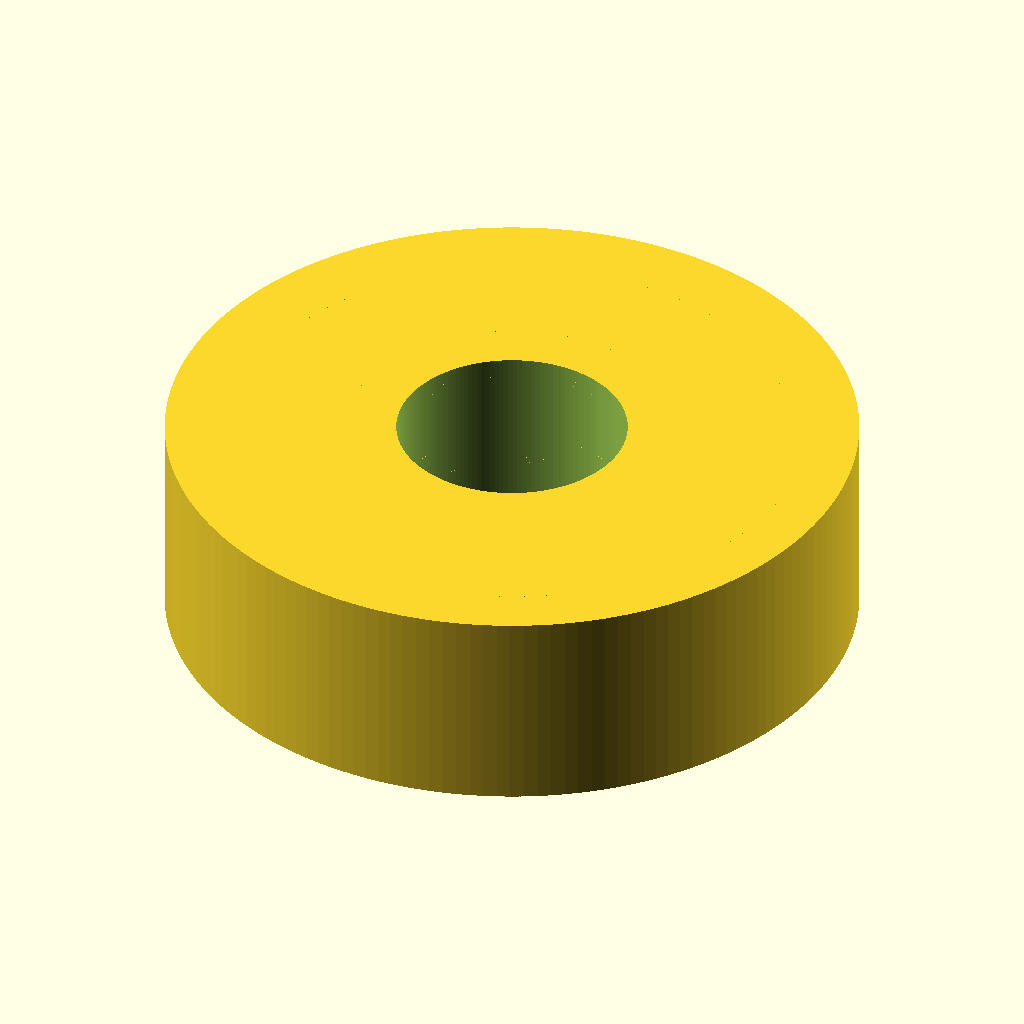
Cell 1 — every parameter at its default value.
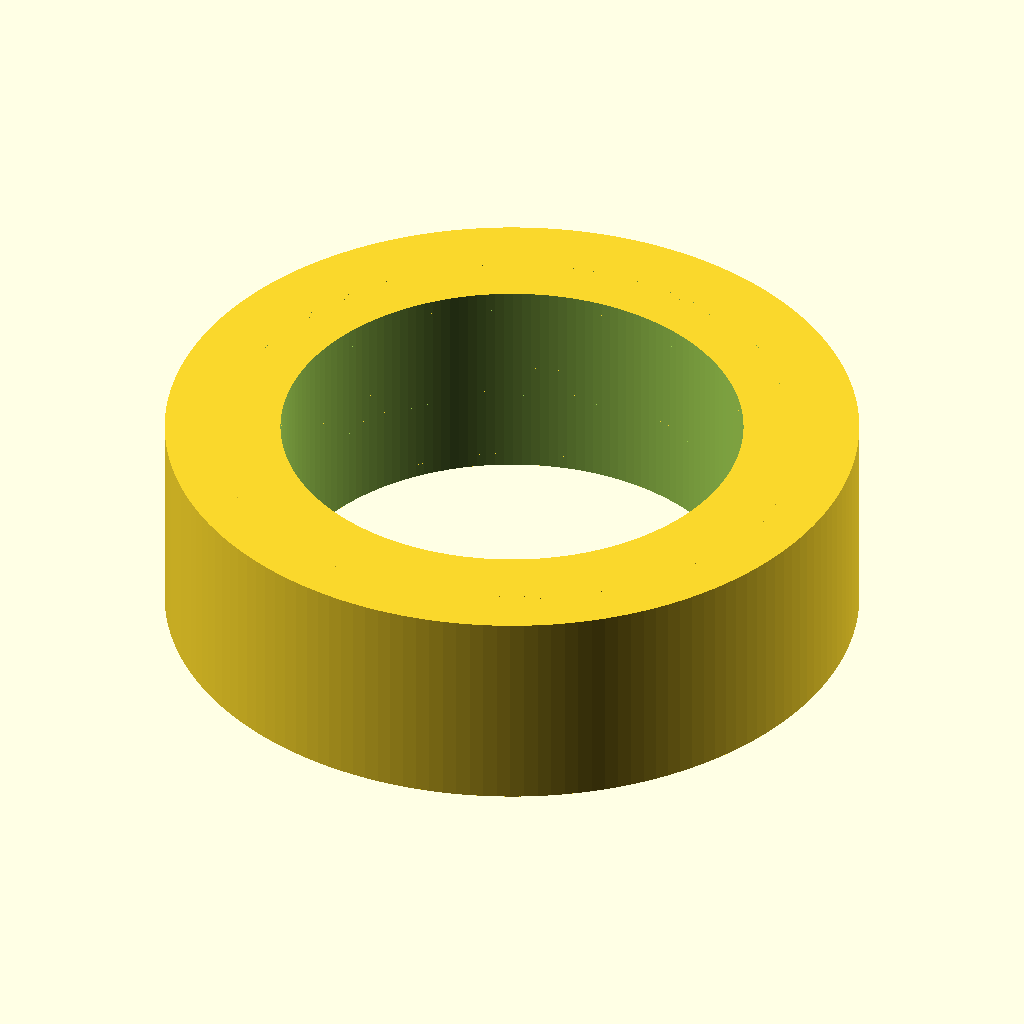
Cell 2: bore_diameter_mm = 20 (everything else at default).
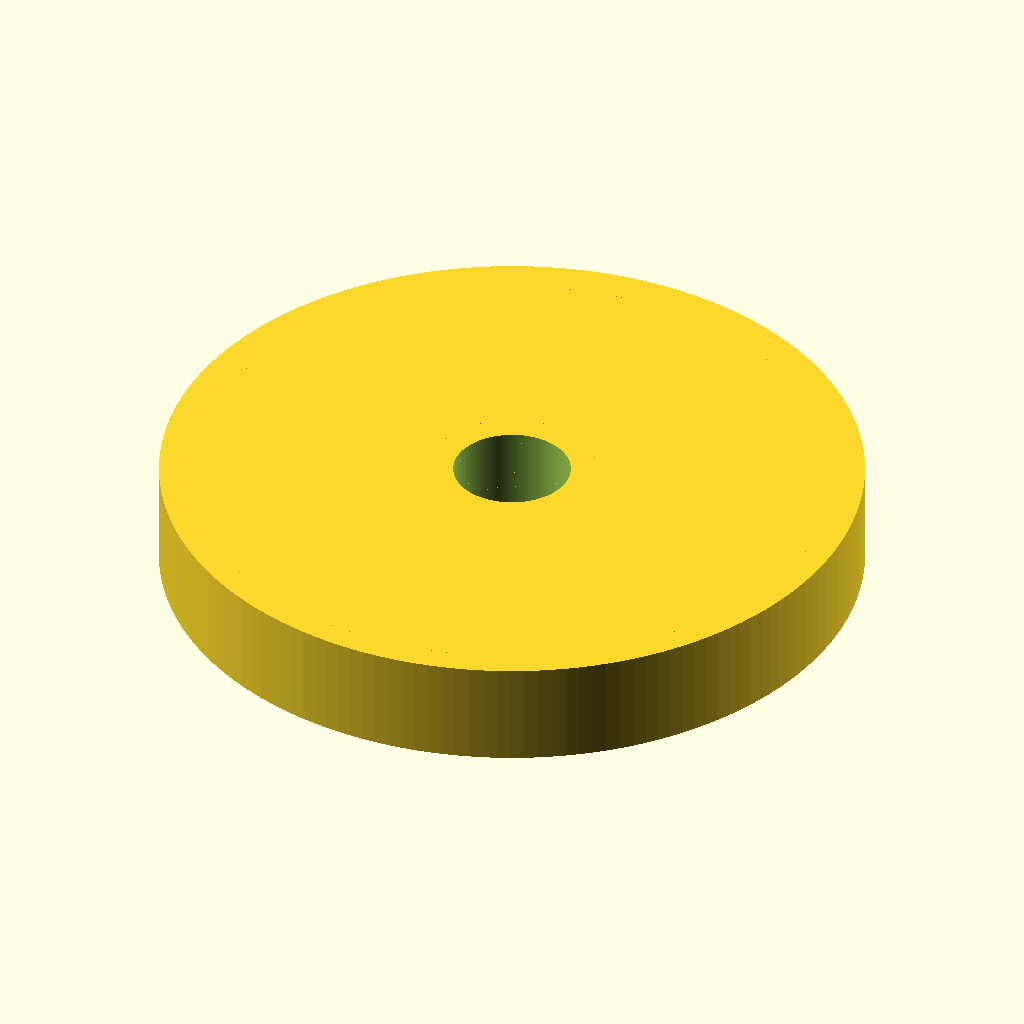
Cell 3: the same model with outer_diameter_mm = 60.
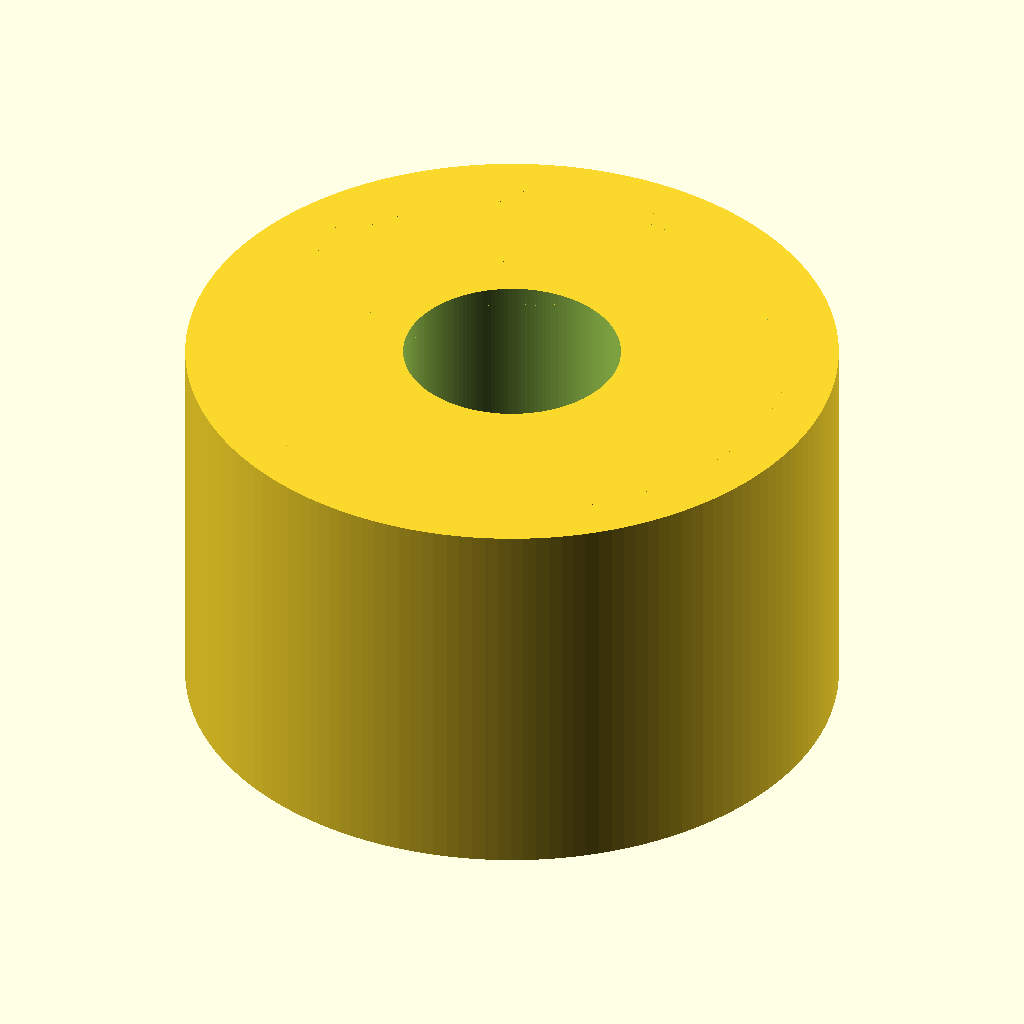
Cell 4: the same model with width_mm = 18.
All cells are drawn from the same view direction (rotation 55°, 0°, 25°, orthographic, colour scheme Cornfield), but the view is re-fitted for each cell, so position and scale can differ between cells as well as the parameter.
OpenSCAD source file results/nopscadlib/ablations/no_verification/scad/ball_bearing__BB6200.scad:
$fn = 160;

// Target bearing dimensions (mm)
bore_diameter_mm  = 10.0;
outer_diameter_mm = 30.0;
width_mm          = 9.0;

// Visual/detail parameters (kept within target envelope)
ring_radial_thickness_mm = 3.0;   // inner/outer ring wall thickness
radial_clearance_mm      = 0.6;   // gap between rings (ball space)
shield_thickness_mm      = 0.6;   // thin shields
shield_radial_overlap_mm = 0.8;   // shield overlaps into ring faces
ball_diameter_mm         = 4.0;   // visual balls
num_balls                = 9;     // visual
cage_thickness_mm        = 1.2;   // simple cage ring thickness
cage_pocket_clear_mm     = 0.35;  // clearance around balls in cage pockets
overlap_mm               = 0.25;  // small overlap to ensure one connected solid

// Derived radii
r_bore   = bore_diameter_mm/2;
r_outer  = outer_diameter_mm/2;

r_inner_ring_outer = r_bore + ring_radial_thickness_mm;
r_outer_ring_inner = r_outer - ring_radial_thickness_mm;

// Ensure there is room for balls between rings
ball_r = ball_diameter_mm/2;
available_radial = r_outer_ring_inner - r_inner_ring_outer;
ball_r_eff = min(ball_r, max(0.1, available_radial/2 - radial_clearance_mm/2));
ball_d_eff = 2*ball_r_eff;

// Ball pitch radius (center of balls)
r_ball_pitch = (r_inner_ring_outer + r_outer_ring_inner)/2;

// Axial layout
z_shield = width_mm/2 - shield_thickness_mm/2;

// Helper: torus-like race groove cut (rotate_extrude of a circle)
module race_groove_cut(r_center, groove_r) {
    rotate_extrude(convexity=10)
        translate([r_center, 0, 0])
            circle(r=groove_r);
}

module bearing_solid() {
    union() {
        // OUTER RING with race groove
        difference() {
            cylinder(r=r_outer, h=width_mm, center=true);
            cylinder(r=r_outer_ring_inner, h=width_mm + 2*overlap_mm, center=true);

            // race groove cut into inner face of outer ring
            race_groove_cut(r_ball_pitch + ball_r_eff*0.15, ball_r_eff + 0.35);
        }

        // INNER RING with race groove
        difference() {
            cylinder(r=r_inner_ring_outer, h=width_mm, center=true);
            cylinder(r=r_bore, h=width_mm + 2*overlap_mm, center=true);

            // race groove cut into outer face of inner ring
            race_groove_cut(r_ball_pitch - ball_r_eff*0.15, ball_r_eff + 0.35);
        }

        // SHIELDS (two thin annular discs) - connected to rings by overlap
        for (s = [-1, 1]) {
            translate([0, 0, s*z_shield])
                difference() {
                    cylinder(
                        r = r_outer - ring_radial_thickness_mm + shield_radial_overlap_mm,
                        h = shield_thickness_mm,
                        center = true
                    );
                    cylinder(
                        r = r_bore + ring_radial_thickness_mm - shield_radial_overlap_mm,
                        h = shield_thickness_mm + 2*overlap_mm,
                        center = true
                    );
                }
        }

        // CAGE (simple ring with ball pockets), centered axially
        // Provides guaranteed connectivity between inner and outer rings.
        difference() {
            cylinder(r=r_outer_ring_inner + overlap_mm, h=cage_thickness_mm, center=true);
            cylinder(r=r_inner_ring_outer - overlap_mm, h=cage_thickness_mm + 2*overlap_mm, center=true);

            for (i = [0:num_balls-1]) {
                rotate([0, 0, i*360/num_balls])
                    translate([r_ball_pitch, 0, 0])
                        cylinder(
                            r = ball_r_eff + cage_pocket_clear_mm,
                            h = cage_thickness_mm + 2*overlap_mm,
                            center = true
                        );
            }
        }

        // BALLS (slightly overlapped into cage so everything is one connected solid)
        for (i = [0:num_balls-1]) {
            rotate([0, 0, i*360/num_balls])
                translate([r_ball_pitch, 0, 0])
                    sphere(r=ball_r_eff + overlap_mm);
        }
    }
}

bearing_solid();
Parameter table extracted from the source (name, type, default, range or options):
bore_diameter_mm: number, default 10
outer_diameter_mm: number, default 30
width_mm: number, default 9
ring_radial_thickness_mm: number, default 3
radial_clearance_mm: number, default 0.6
shield_thickness_mm: number, default 0.6
shield_radial_overlap_mm: number, default 0.8
ball_diameter_mm: number, default 4
num_balls: number, default 9
cage_thickness_mm: number, default 1.2
cage_pocket_clear_mm: number, default 0.35
overlap_mm: number, default 0.25
